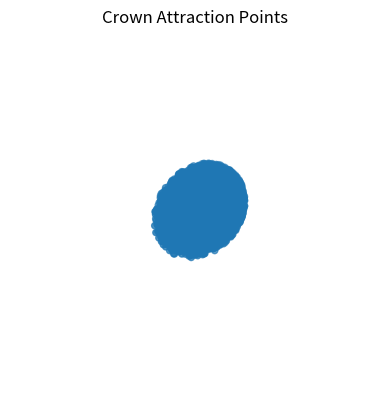
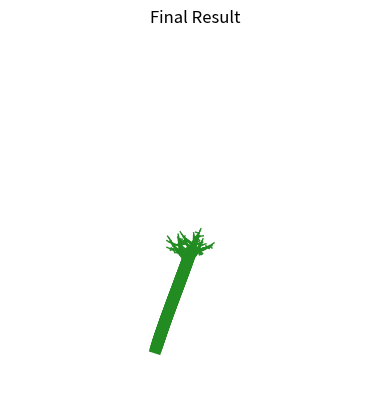

The matplotlib source for these figures, in order:
import numpy as np
import matplotlib.pyplot as plt
from mpl_toolkits.mplot3d import Axes3D

class Tree_node:
    def __init__(self, pos_x, pos_y, pos_z):
        self.x = pos_x
        self.y = pos_y
        self.z = pos_z
        self.pos = np.array([self.x, self.y, self.z])

    def __repr__(self):
        return self.pos.__repr__()

class Attraction_point:
    def __init__(self, x, y, z):
        self.x = x
        self.y = y
        self.z = z
        self.pos = np.array([self.x, self.y, self.z])

    def __repr__(self):
        return self.pos.__repr__()

class Tree:
    def __init__(self, root):
        self.root = root
        self.nodes = [self.root]
        self.transition_map = {}

    def add_child(self, parent, child):
        if child in self.nodes:
            raise ValueError("Child already exists in the tree")
        if parent in self.nodes:
            self.transition_map[child] = parent
            self.nodes.append(child)
        else:
            raise ValueError("Parent does not exist in the tree")

    def is_leaf(self, node):
        if node not in self.nodes:
            raise ValueError("Node does not exist in the tree")
        return node not in self.transition_map.values()

    def num_children(self, node):
        if node not in self.nodes:
            raise ValueError("Node does not exist in the tree")
        return list(self.transition_map.values()).count(node)

    def get_children(self, parent):
        if parent not in self.nodes:
            raise ValueError("Parent does not exist in the tree")
        return [child for child in self.transition_map if self.transition_map[child] == parent]

    def get_level(self, node):
        if node not in self.nodes:
            raise ValueError("Node does not exist in the tree")
        if node == self.root:
            return 0
        x = self.transition_map[node]
        level = 1
        while x != self.root:
            x = self.transition_map[x]
            if self.num_children(x) > 1:
                level += 1
        return level

class Simulation:
    def __init__(self, crown_attraction_points, radius_of_influence, kill_distance, D, branch_min_width):
        self.d_i = radius_of_influence
        self.d_k = kill_distance
        self.D = D
        self.iter_num = 0

        # attraction points
        x, y, z = crown_attraction_points
        attraction_pts = [Attraction_point(i, j, k) for i, j, k in zip(x, y, z)]

        # nodes
        self.nodes = []
        root = Tree_node(0.5, 0, 0)
        self.nodes.append(root)

        # closest node to each attraction pt
        self.closest_node = {attr_pt: None for attr_pt in attraction_pts}
        self.closest_dist = {attr_pt: np.inf for attr_pt in attraction_pts}
        self._update_closest_node(self.nodes[0])

        # branches
        self.branches = []
        self.branching_tree = Tree(root)
        self.branch_min_width = branch_min_width
        self.branch_width = {}

    def _update_closest_node(self, node):
        kill_candidates = []
        for attr_pt in self.closest_node:
            old_smallest = self.closest_dist[attr_pt]
            dist = np.linalg.norm(attr_pt.pos - node.pos)
            if dist < self.d_k:
                kill_candidates.append(attr_pt)
                continue
            if dist < self.d_i and dist < old_smallest:
                self.closest_node[attr_pt] = node
                self.closest_dist[attr_pt] = dist
        for attr_pt in kill_candidates:
            del self.closest_node[attr_pt]
            del self.closest_dist[attr_pt]

    def branch_thickness(self, node):
        if node in self.branch_width:
            return self.branch_width[node]
        if self.branching_tree.is_leaf(node):
            self.branch_width[node] = self.branch_min_width
            return self.branch_min_width
        if self.branching_tree.num_children(node) == 1:
            w = self.branch_thickness(self.branching_tree.get_children(node)[0])
            self.branch_width[node] = w
            return w
        w = 0
        for child in self.branching_tree.get_children(node):
            w += np.square(self.branch_thickness(child))
        w = np.sqrt(w)
        self.branch_width[node] = w
        return w

    def run(self, num_iteration):
        for i in range(num_iteration):
            self._iter()
            if len(self.closest_node) == 0:
                break
        self.render_results()

    def render_results(self):
        fig = plt.figure()
        ax = fig.add_subplot(111, projection='3d')
        for branch in self.branches:
            start, end, node = branch
            lw = self.branch_thickness(node)
            x = [start[0], end[0]]
            y = [start[1], end[1]]
            z = [start[2], end[2]]
            ax.plot(x, y, z, c='forestgreen', linewidth=lw)
        ax.set_xlim([-3, 3])
        ax.set_ylim([0, 8])
        ax.set_zlim([0, 8])
        ax.set_title('Final Result')
        ax.axis('off')
        plt.show()
        print()

    def _iter(self):
        self.iter_num += 1
        meta_nodes = []
        for node in self.nodes:
            S_v = {attr_pt for attr_pt in self.closest_node if self.closest_node[attr_pt] == node}
            if len(S_v) != 0:
                n = np.array([0, 0, 0], dtype=float)
                for attr_pt in S_v:
                    n += (attr_pt.pos - node.pos) / np.linalg.norm(attr_pt.pos - node.pos)
                n = n / np.linalg.norm(n)
                new_pos = node.pos + n * self.D
                new_node = Tree_node(new_pos[0], new_pos[1], new_pos[2])
                self._update_closest_node(new_node)
                branch = (node.pos, new_pos, new_node)
                self.branches.append(branch)
                self.branching_tree.add_child(node, new_node)
                meta_nodes.append(new_node)
        self.nodes.extend(meta_nodes)

def run_experiment_ellipse_crown_1():
    mean = [0.3, 5.5, 4]
    cov = [[1, 0, 0], [0, 2, 0], [0, 0, 1]]
    x, y, z = np.random.multivariate_normal(mean, cov, 50000).T
    t = np.square(x) + np.square(y-4)/4 + np.square(z-4)/4 <= 1
    x_crown = x[t]
    y_crown = y[t]
    z_crown = z[t]

    fig = plt.figure()
    ax = fig.add_subplot(111, projection='3d')
    ax.scatter(x_crown, y_crown, z_crown)
    ax.set_title('Crown Attraction Points')
    ax.axis('off')
    ax.set_xlim([-3, 3])
    ax.set_ylim([0, 8])
    ax.set_zlim([0, 8])
    plt.show()

    sim = Simulation(crown_attraction_points=(x_crown, y_crown, z_crown), radius_of_influence=5, kill_distance=0.1, D=0.1, branch_min_width=1)
    sim.run(50)
    del sim

run_experiment_ellipse_crown_1()
